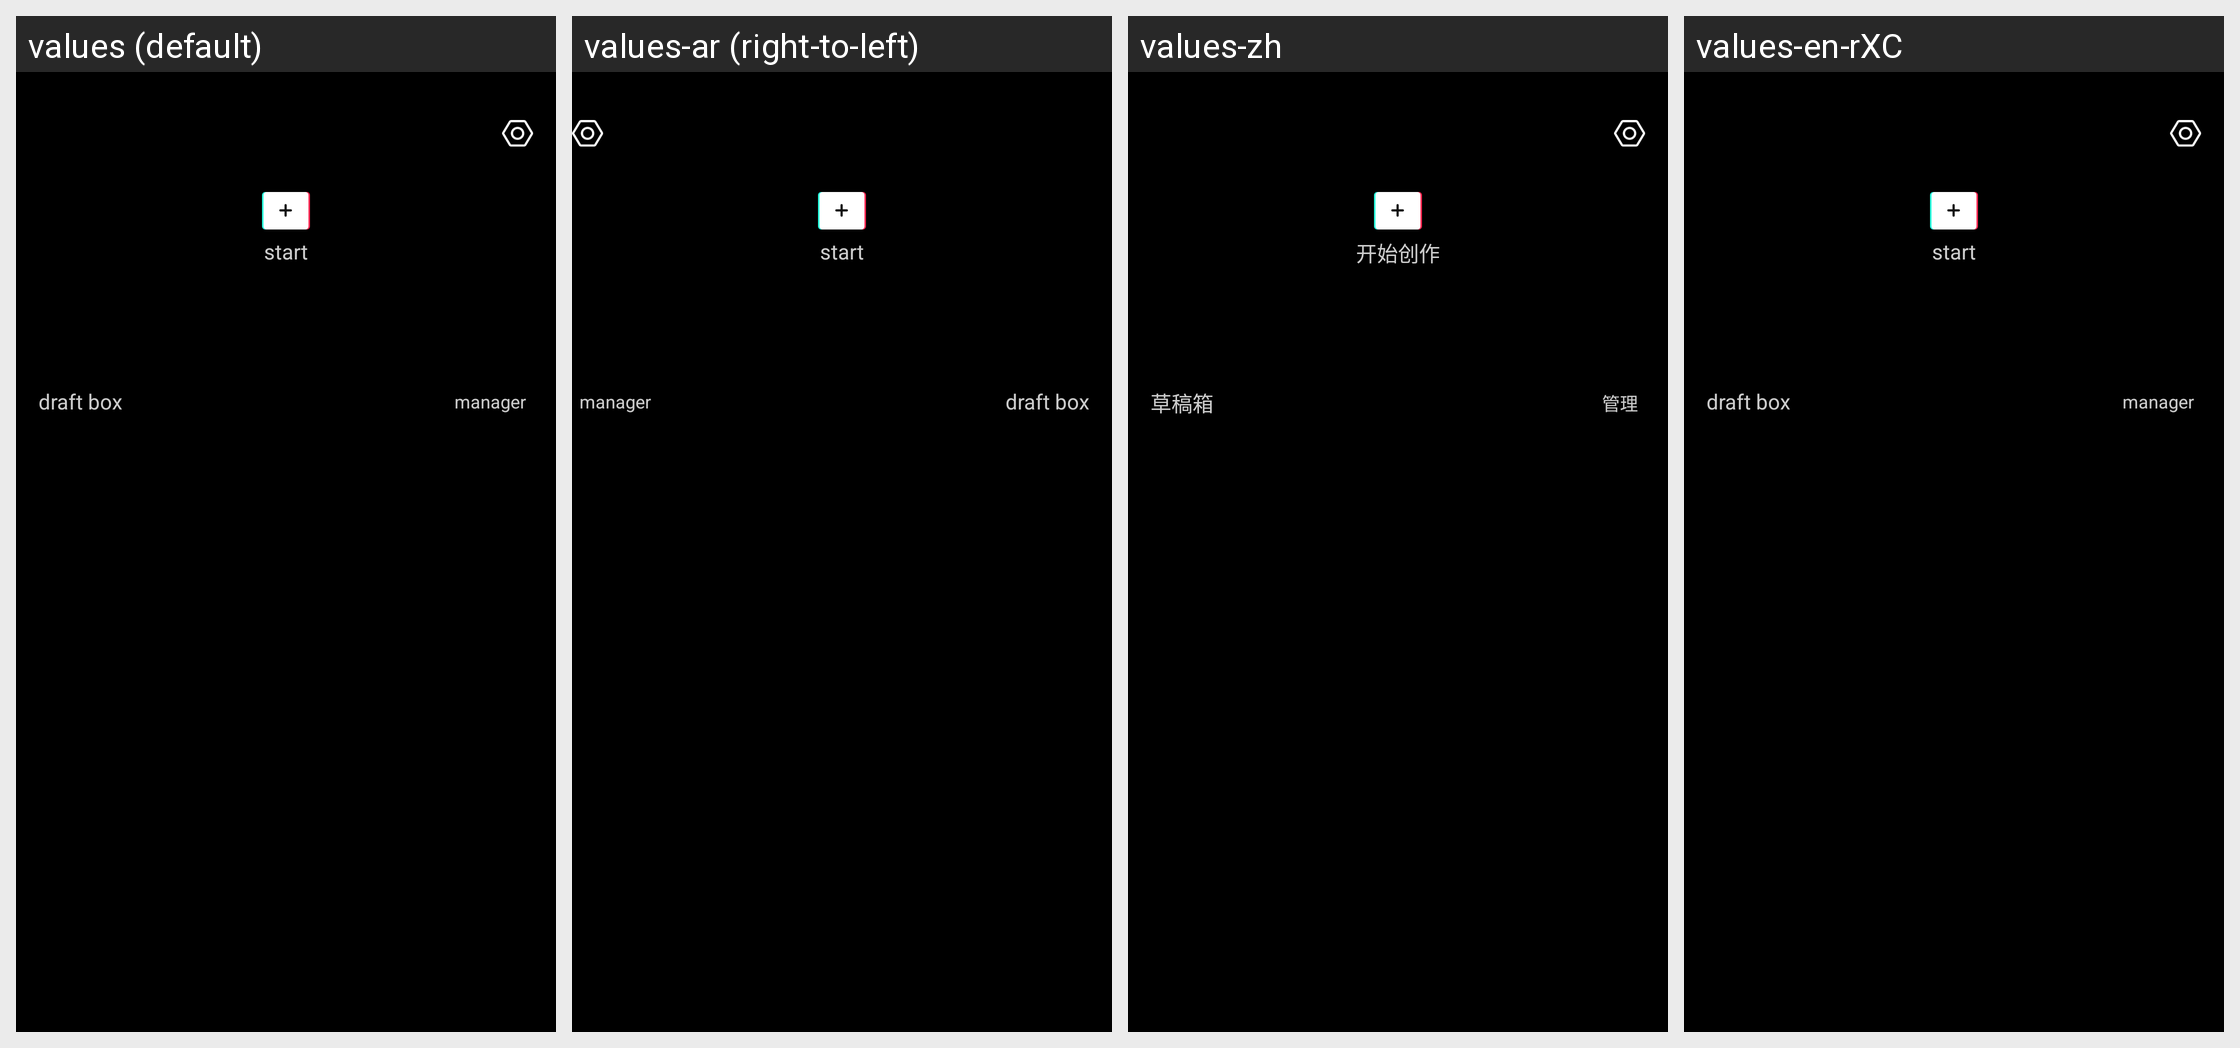

Locale-by-locale string values for the Android screen shown in this grid:
Android screen res/layout/activity_main.xml rendered under 4 locales, left to right: values (default), values-ar (right-to-left), values-zh, values-en-rXC. Device: Nexus 5 (rendered at 1080×1920; each locale shown at half size, 540×960, under a caption strip naming it); theme AppTheme.
Other locales in the repository, not shown: values-af, values-am, values-as, values-az, values-be, values-bg, values-bn, values-bs, values-ca, values-cs, values-da, values-de, values-el, values-en-rCA, values-es-rUS, values-et, values-eu, values-fa, values-fi, values-fr, values-gl, values-gu, values-hi, values-hr, values-hu, values-hy, values-in, values-is, values-it, values-iw, values-ja, values-ka, values-kk, values-km, values-kn, values-ko, values-ky, values-lo, values-lt, values-lv, values-mk, values-ml, values-mn, values-mr, values-ms, values-my, values-nb, values-ne, values-nl, values-or, values-pa, values-pl, values-pt, values-ro, values-ru, values-si, values-sk, values-sl, values-sq, values-sr, values-sv, values-sw, values-ta, values-te, values-th, values-tl, values-tr, values-ur, values-uz, values-vi, values-zh-rCN, values-zh-rHK, values-zu.
Strings drawn on this screen, with the default value and each locale's value (text and hints the layout hard-codes, and strings that could not be matched under every locale, appear in the picture but are not listed):

draft_manage_start
  values: start
  values-ar: start  [not translated; the default value is used]
  values-zh: 开始创作
  values-en-rXC: start  [not translated; the default value is used]

draft_box
  values: draft box
  values-ar: draft box  [not translated; the default value is used]
  values-zh: 草稿箱
  values-en-rXC: draft box  [not translated; the default value is used]

draft_manage
  values: manager
  values-ar: manager  [not translated; the default value is used]
  values-zh: 管理
  values-en-rXC: manager  [not translated; the default value is used]
